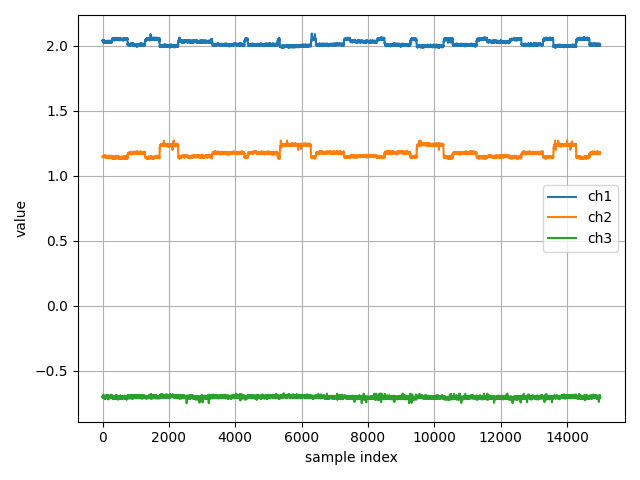

Source data for this figure (header and first rows):
ch1, ch2, ch3
2.042, 1.143, -0.6923
2.043, 1.148, -0.7017
2.031, 1.146, -0.7059
2.032, 1.151, -0.7007
2.03, 1.146, -0.6966
2.027, 1.144, -0.7032
2.032, 1.146, -0.6995
2.041, 1.147, -0.7001
2.035, 1.146, -0.696
2.039, 1.142, -0.6995
2.032, 1.151, -0.6878
2.038, 1.15, -0.7086
2.03, 1.153, -0.7074
2.032, 1.149, -0.7024
2.032, 1.151, -0.6983
2.034, 1.145, -0.7032
2.036, 1.151, -0.7067
2.035, 1.15, -0.6985
2.034, 1.149, -0.7004
2.038, 1.149, -0.7015
2.032, 1.15, -0.6935
2.034, 1.144, -0.6942
2.031, 1.148, -0.7053
2.032, 1.142, -0.7007
2.032, 1.149, -0.7015
2.025, 1.144, -0.698
2.035, 1.149, -0.7105
2.027, 1.144, -0.6956
2.027, 1.147, -0.7037
2.034, 1.154, -0.7002
2.027, 1.146, -0.6956
2.027, 1.145, -0.6863
2.033, 1.147, -0.6948
2.03, 1.147, -0.7011
2.026, 1.146, -0.7011
2.028, 1.15, -0.6894
2.027, 1.149, -0.6897
2.031, 1.147, -0.7002
2.024, 1.144, -0.6891
2.038, 1.152, -0.6976
2.028, 1.149, -0.6925
2.032, 1.143, -0.698
2.032, 1.15, -0.6976
2.033, 1.149, -0.692
2.032, 1.15, -0.6972
2.025, 1.148, -0.6918
2.029, 1.143, -0.6957
2.034, 1.147, -0.6942
2.03, 1.155, -0.7059
2.035, 1.145, -0.6961
2.042, 1.152, -0.7027
2.032, 1.144, -0.6945
2.034, 1.15, -0.6923
2.028, 1.151, -0.7018
2.03, 1.146, -0.7004
2.029, 1.153, -0.7029
2.032, 1.151, -0.6967
2.031, 1.153, -0.6976
2.025, 1.146, -0.7017
2.027, 1.15, -0.7018
... 14,942 more rows
